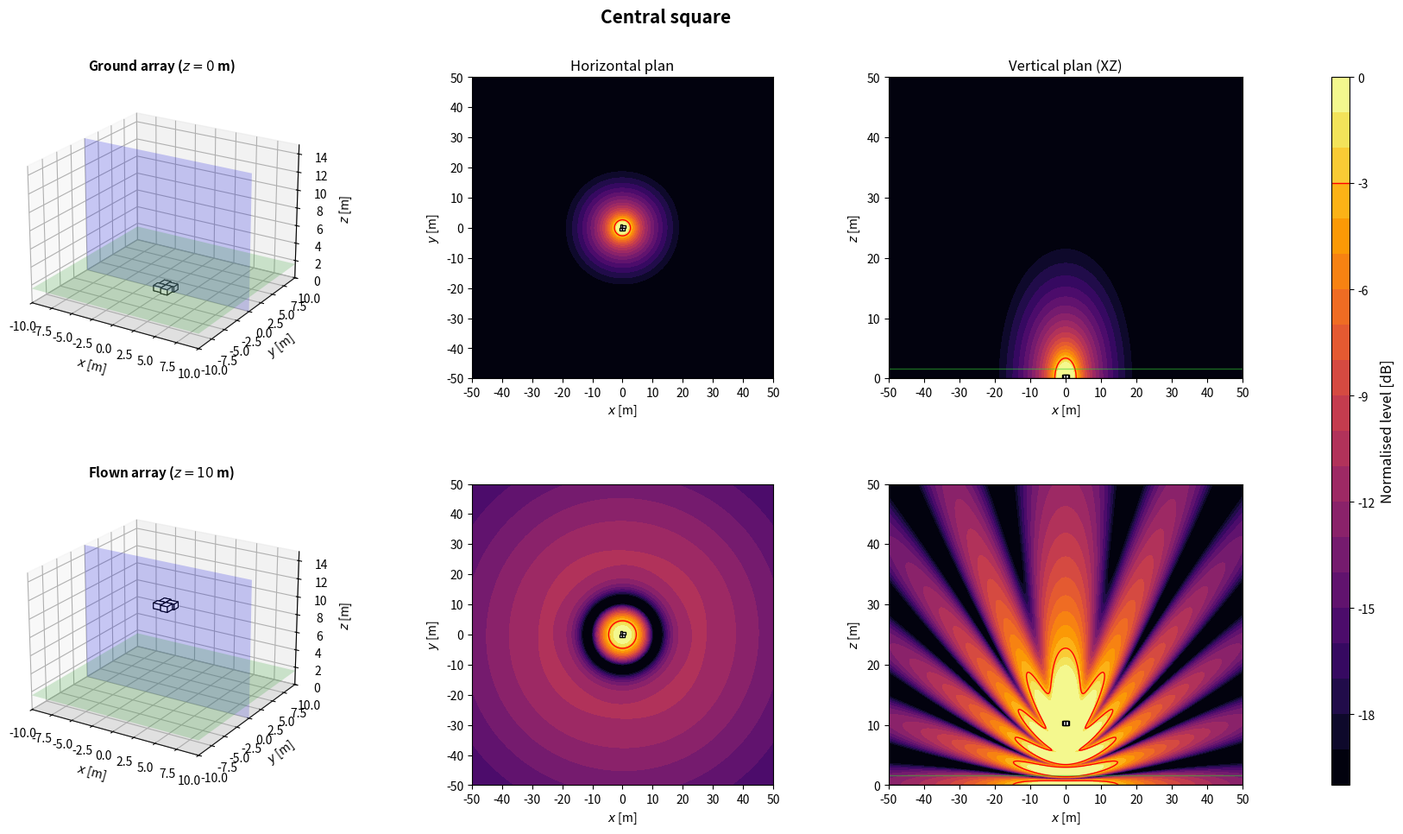

Here is the Python script that generated this plot:
import numpy as np
import matplotlib.pyplot as plt
from matplotlib.patches import Rectangle
from matplotlib.transforms import Affine2D
from mpl_toolkits.mplot3d.art3d import Poly3DCollection

plt.close('all')

NAME = 'Central square'

# ============================================================
# 1. GLOBAL PARAMETERS
# ============================================================
c = 343
rho = 1.2
f = 80                      # frequence des cartes
Q = 1e-3
k = 2*np.pi*f/c
omega = 2*np.pi*f
z_obs = 1.6
z_ground = 0
z_flown = 10
sub_w = 1.0                 # largeur, perpendiculaire a l'axe de tir
sub_d = 0.8                 # profondeur, selon l'axe de tir
sub_h = 0.6
evaluation_margin = 0.5
target = -3
level_min, level_max = -20, 0
levels = np.linspace(level_min, level_max, 21)
N_xy, N_vertical = 350, 260
x = np.linspace(-50, 50, N_xy)
y = np.linspace(-50, 50, N_xy)
z = np.linspace(0, 50, N_vertical)
X, Y = np.meshgrid(x, y)
X_xz, Z_xz = np.meshgrid(x, z)
y_slice = 0

# Scenario : 'concert' (foule en x > 0) ou 'stadium' (zone sous l'array)
SCENARIO = 'stadium'
Z_START = z_flown

# ============================================================
# 2. ARRAY GEOMETRY
# ============================================================
# Convention commune : x = axe de tir (foule en x > 0), y lateral, z vertical.
# Chaque caisse : centre (x, y), bas zb au-dessus de z_start, direction de tir
# yaw [deg], retard tau [s] et gain signe applique par le DSP.
# Centre acoustique : centre de la caisse, a mi-hauteur. Dans une cardioide
# (on_face=True), il est sur la face du haut-parleur, a sub_d/2 selon yaw.
def box(xb, yb, zb=0.0, yaw=0.0, tau=0.0, gain=1.0, facecolor='white', on_face=False):
    return {'x': float(xb), 'y': float(yb), 'z': float(zb), 'yaw': float(yaw),
            'tau': float(tau), 'gain': float(gain), 'facecolor': facecolor,
            'on_face': bool(on_face)}


def geometry():
    # 4 caisses jointives en moulinet
    return [box(-sub_w/2, -sub_d/2, yaw=90), box(-sub_d/2, sub_w/2),
            box(sub_w/2, sub_d/2, yaw=90), box(sub_d/2, -sub_w/2)]


def footprint(b):
    """Les 4 coins de l'empreinte au sol d'une caisse."""
    a = np.deg2rad(b['yaw'])
    ca, sa = np.cos(a), np.sin(a)
    corners = [(+sub_d/2, +sub_w/2), (+sub_d/2, -sub_w/2),
               (-sub_d/2, -sub_w/2), (-sub_d/2, +sub_w/2)]
    return np.array([(b['x'] + u*ca - v*sa, b['y'] + u*sa + v*ca) for u, v in corners])


def boxes():
    """Caisses de la config. En concert, x = 0 sur la face avant la plus en avant."""
    B = geometry()
    if SCENARIO == 'concert':
        dx = -max(footprint(b)[:, 0].max() for b in B)
        B = [dict(b, x=b['x'] + dx) for b in B]
    return B


def array(z_start=Z_START):
    """Interface commune : sources (L, 3) [m], tau (L,) [s], gain (L,) signe."""
    B = boxes()
    sources = []
    for b in B:
        a = np.deg2rad(b['yaw'])
        shift = sub_d/2 if b['on_face'] else 0.0
        sources.append([b['x'] + shift*np.cos(a), b['y'] + shift*np.sin(a), z_start + b['z'] + sub_h/2])
    sources = np.array(sources)
    tau = np.array([b['tau'] for b in B])
    gain = np.array([b['gain'] for b in B])
    return sources, tau, gain

# ============================================================
# 3. ACOUSTIC MODEL: MONOPOLES + RIGID GROUND IMAGE
# ============================================================
def monopole_field(A, B, C, xs, ys, zs):
    rd = np.maximum(np.sqrt((A-xs)**2 + (B-ys)**2 + (C-zs)**2), 0.05)
    ri = np.maximum(np.sqrt((A-xs)**2 + (B-ys)**2 + (C+zs)**2), 0.05)
    return 1j*rho*c*k*Q/(4*np.pi)*(np.exp(-1j*k*rd)/rd + np.exp(-1j*k*ri)/ri)


def pressure(A, B, C, z_start):
    sources, tau, gain = array(z_start)
    p = np.zeros(np.broadcast(A, B, C).shape, dtype=complex)
    for (xs, ys, zs), t, g in zip(sources, tau, gain):
        p += g*np.exp(-1j*omega*t)*monopole_field(A, B, C, xs, ys, zs)
    return p


def evaluation_mask():
    excluded = np.zeros_like(X, dtype=bool)
    for b in boxes():
        fp = footprint(b)
        excluded |= ((X >= fp[:, 0].min()-evaluation_margin) & (X <= fp[:, 0].max()+evaluation_margin)
                     & (Y >= fp[:, 1].min()-evaluation_margin) & (Y <= fp[:, 1].max()+evaluation_margin))
    return ~excluded


def spl_maps(z_start):
    p_xy = pressure(X, Y, z_obs, z_start)
    ref = np.max(np.abs(p_xy[evaluation_mask()]))
    xy = 20*np.log10(np.maximum(np.abs(p_xy), 1e-12)/ref)
    xz = 20*np.log10(np.maximum(np.abs(pressure(X_xz, y_slice, Z_xz, z_start)), 1e-12)/ref)
    return np.clip(xy, level_min, level_max), np.clip(xz, level_min, level_max)

# ============================================================
# 4. SUBWOOFER DRAWING HELPERS
# ============================================================
def draw_sub_3d(ax, b, z_start):
    z0 = z_start + b['z']
    z1 = z0 + sub_h
    corners = footprint(b)
    bottom = [[px, py, z0] for px, py in corners]
    top = [[px, py, z1] for px, py in corners]
    faces = [bottom, top] + [[bottom[i], bottom[(i+1)%4], top[(i+1)%4], top[i]] for i in range(4)]
    ax.add_collection3d(Poly3DCollection(faces, facecolors=b['facecolor'], edgecolors='black', linewidths=0.8))


def draw_3d_scene(ax, z_start, title):
    xx = np.array([[-10, 10], [-10, 10]])
    yy = np.array([[-10, -10], [10, 10]])
    ax.plot_surface(xx, yy, np.zeros((2, 2)), color='lightgray', alpha=0.25, linewidth=0)
    ax.plot_surface(xx, yy, np.full((2, 2), z_obs), color='limegreen', alpha=0.2, linewidth=0)
    xs = np.array([[-10, 10], [-10, 10]])
    zz = np.array([[0, 0], [15, 15]])
    ax.plot_surface(xs, np.full((2, 2), y_slice), zz, color='blue', alpha=0.2, linewidth=0)
    for b in boxes():
        draw_sub_3d(ax, b, z_start)
    ax.set_title(title, fontsize=11, fontweight='bold')
    ax.set_xlabel(r'$x$ [m]')
    ax.set_ylabel(r'$y$ [m]')
    ax.set_zlabel(r'$z$ [m]')
    ax.set_xlim(-10, 10)
    ax.set_ylim(-10, 10)
    ax.set_zlim(0, 15)
    ax.set_box_aspect((20, 20, 15))
    ax.view_init(elev=22, azim=-58)


def plot_horizontal(ax, SPL, title=None):
    im = ax.contourf(X, Y, SPL, levels=levels, cmap='inferno', extend='neither')
    if SPL.min() <= target <= SPL.max():
        ax.contour(X, Y, SPL, levels=[target], colors='red', linewidths=1, linestyles='solid')
    for b in boxes():
        rect = Rectangle((-sub_d/2, -sub_w/2), sub_d, sub_w, facecolor=b['facecolor'], edgecolor='black', linewidth=1)
        rect.set_transform(Affine2D().rotate_deg(b['yaw']).translate(b['x'], b['y']) + ax.transData)
        ax.add_patch(rect)
    if title:
        ax.set_title(title, fontsize=12)
    ax.set_xlabel(r'$x$ [m]')
    ax.set_ylabel(r'$y$ [m]')
    ax.set_xlim(-50, 50)
    ax.set_ylim(-50, 50)
    ax.set_xticks(np.arange(-50, 51, 10))
    ax.set_yticks(np.arange(-50, 51, 10))
    ax.set_aspect('equal')
    return im


def plot_vertical(ax, SPL, z_start, title=None):
    ax.contourf(X_xz, Z_xz, SPL, levels=levels, cmap='inferno')
    if SPL.min() <= target <= SPL.max():
        ax.contour(X_xz, Z_xz, SPL, levels=[target], colors='red', linewidths=1, linestyles='solid')
    for b in boxes():
        fp = footprint(b)
        if fp[:, 1].min() <= y_slice <= fp[:, 1].max():
            ax.add_patch(Rectangle((fp[:, 0].min(), z_start + b['z']), np.ptp(fp[:, 0]), sub_h,
                                   facecolor=b['facecolor'], edgecolor='black', linewidth=1))
    ax.axhline(0, color='black', linewidth=1)
    ax.axhline(z_obs, color='limegreen', linewidth=1, alpha=0.5)
    if title:
        ax.set_title(title, fontsize=12)
    ax.set_xlabel(r'$x$ [m]')
    ax.set_ylabel(r'$z$ [m]')
    ax.set_xlim(-50, 50)
    ax.set_ylim(0, 50)
    ax.set_xticks(np.arange(-50, 51, 10))
    ax.set_yticks(np.arange(0, 51, 10))

# ============================================================
# 5. FIGURE: TWO HEIGHTS
# ============================================================
def simulate_configuration():
    spl_ground_xy, spl_ground_xz = spl_maps(z_ground)
    spl_flown_xy, spl_flown_xz = spl_maps(z_flown)

    fig = plt.figure(figsize=(18, 10))
    fig.suptitle(NAME, fontsize=15, fontweight='bold')
    gs = fig.add_gridspec(2, 4, width_ratios=[1.1, 1, 1, 0.05], left=0.05, right=0.94, bottom=0.08, top=0.90, wspace=0.32, hspace=0.35)
    ax3d_g = fig.add_subplot(gs[0, 0], projection='3d')
    axxy_g = fig.add_subplot(gs[0, 1])
    axxz_g = fig.add_subplot(gs[0, 2])
    ax3d_f = fig.add_subplot(gs[1, 0], projection='3d')
    axxy_f = fig.add_subplot(gs[1, 1])
    axxz_f = fig.add_subplot(gs[1, 2])
    cax = fig.add_subplot(gs[:, 3])

    draw_3d_scene(ax3d_g, z_ground, rf'Ground array ($z={z_ground:g}$ m)')
    im = plot_horizontal(axxy_g, spl_ground_xy, 'Horizontal plan')
    plot_vertical(axxz_g, spl_ground_xz, z_ground, 'Vertical plan (XZ)')
    draw_3d_scene(ax3d_f, z_flown, rf'Flown array ($z={z_flown:g}$ m)')
    plot_horizontal(axxy_f, spl_flown_xy)
    plot_vertical(axxz_f, spl_flown_xz, z_flown)

    cbar = fig.colorbar(im, cax=cax)
    cbar.set_label('Normalised level [dB]', fontsize=12)
    cbar.ax.axhline(target, color='red', linewidth=1, linestyle='solid')
    return fig

# ============================================================
# 6. RUN CONFIGURATION
# ============================================================
if __name__ == '__main__':
    print('Simulating:', NAME)
    fig = simulate_configuration()
    plt.show()
